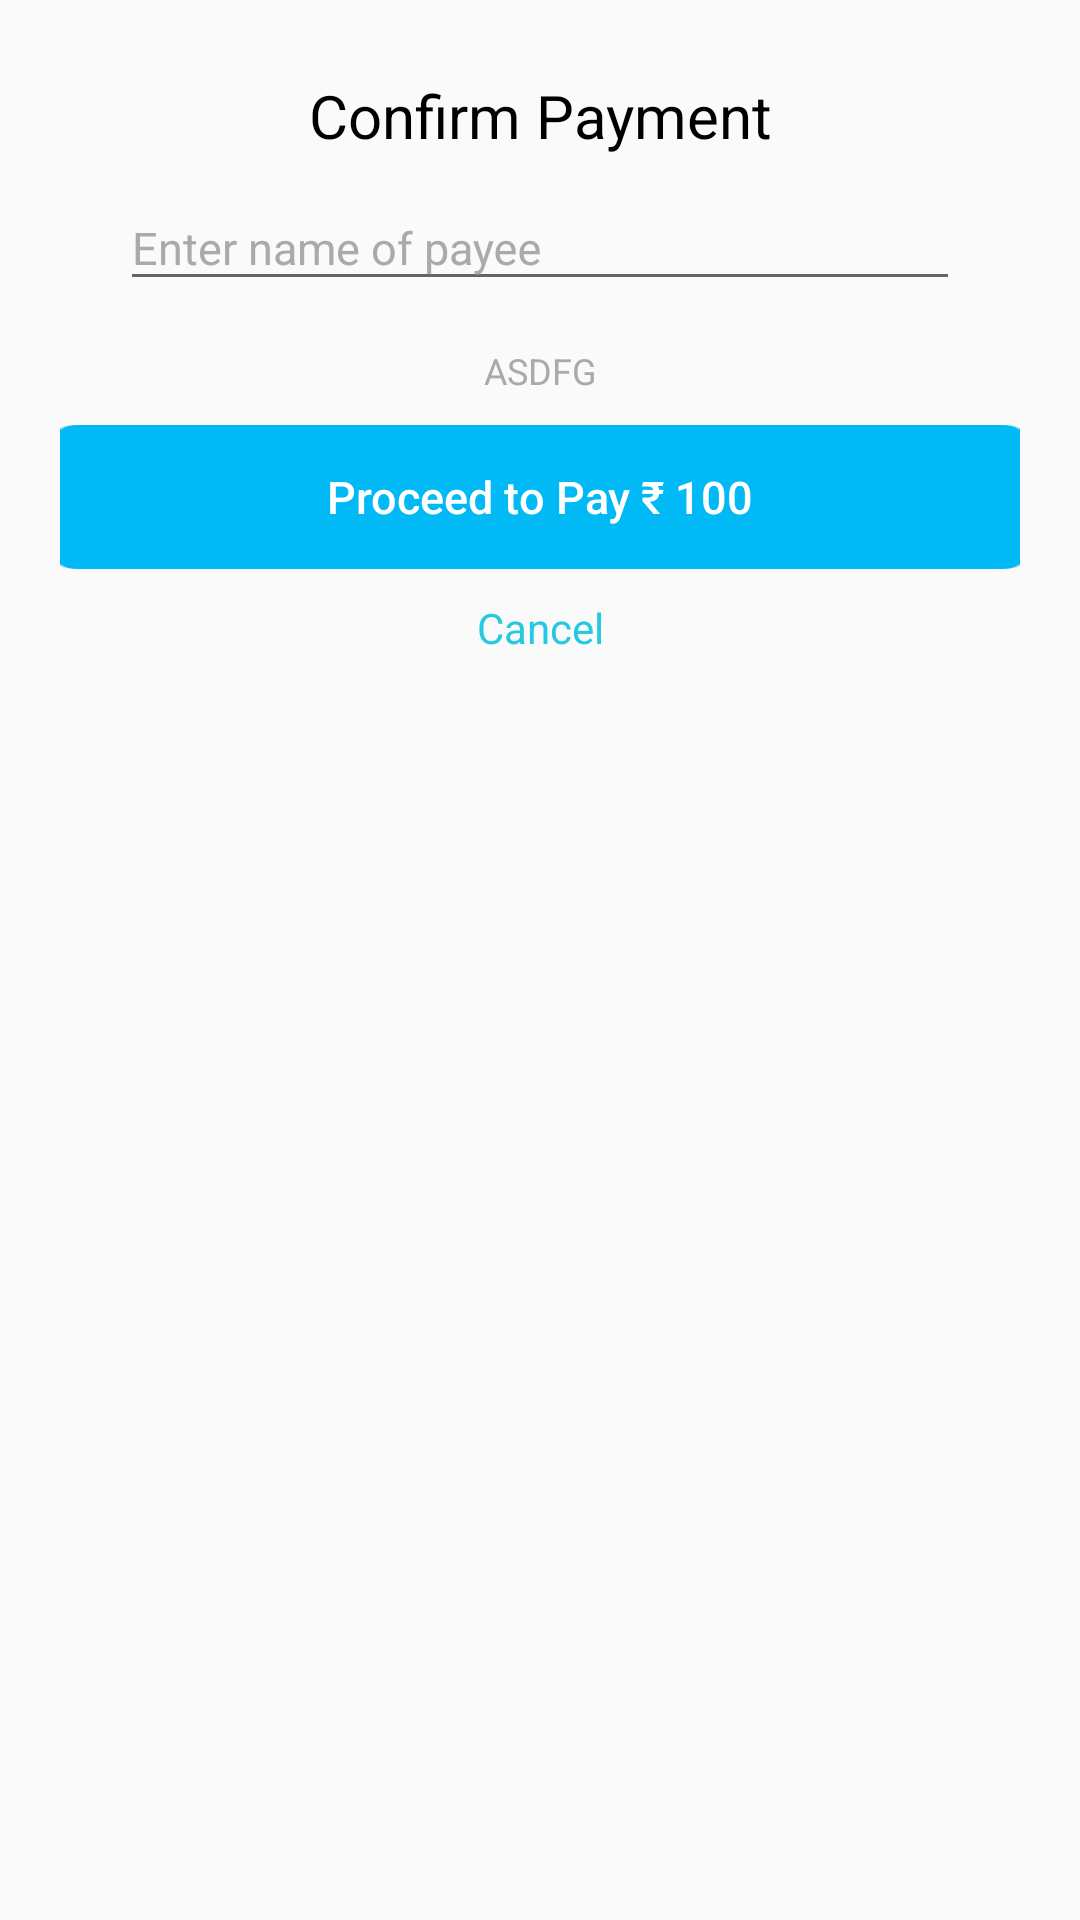

The Android layout XML behind this screen, and the referenced resources:
<!-- AndroidManifest.xml: application theme AppTheme -->
<!-- res/layout/confirm_paay_dialog.xml -->
<?xml version="1.0" encoding="utf-8"?>
<LinearLayout xmlns:android="http://schemas.android.com/apk/res/android"
    android:orientation="vertical" android:layout_width="match_parent"
    android:layout_height="match_parent">

    <TextView
        android:id="@+id/textView"
        android:layout_width="match_parent"
        android:layout_height="wrap_content"
        android:text="Confirm Payment"
        android:layout_gravity="center"
        android:gravity="center"
        android:textColor="@android:color/black"
        android:textSize="20dp"
        android:layout_marginTop="25dp"/>

    <android.support.design.widget.TextInputLayout
        android:layout_width="fill_parent"
        android:layout_height="wrap_content"
        android:theme="@style/TextLabel"
        android:id="@+id/text_input">

        <android.support.v7.widget.AppCompatEditText
            android:layout_width="fill_parent"
            android:layout_height="wrap_content"
            android:hint="Enter name of payee"
            android:textColorHint="@android:color/darker_gray"
            android:textSize="15dp"
            android:imeOptions="actionDone"
            android:layout_marginLeft="40dp"
            android:layout_marginRight="40dp"
            android:id="@+id/et_name"
            android:inputType="textPersonName"/>
    </android.support.design.widget.TextInputLayout>

    <TextView
        android:layout_width="match_parent"
        android:layout_height="wrap_content"
        android:id="@+id/tv_name"
        android:layout_marginTop="15dp"
        android:text="ASDFG"
        android:gravity="center"
        android:textColor="@color/textColorHint"
        android:textSize="12dp"/>
    <Button
        android:layout_width="match_parent"
        android:layout_height="wrap_content"
        android:id="@+id/bt_proceed_pay"
        android:layout_marginTop="10dp"
        android:background="@drawable/proceed_btn"
        android:layout_marginLeft="20dp"
        android:layout_marginRight="20dp"
        android:text="Proceed to Pay ₹ 100"
        android:textSize="15dp"
        android:textAllCaps="false"
        android:textColor="@android:color/white"/>
    <TextView
        android:layout_width="match_parent"
        android:layout_height="wrap_content"
        android:layout_marginTop="10dp"
        android:text="Cancel"
        android:gravity="center"
        android:textColor="@color/paytmBlue"
        android:id="@+id/tv_cancel"
        android:layout_marginBottom="20dp"
        android:clickable="true"/>


</LinearLayout>
<!-- resources referenced by this layout -->
<resources>
  <color name="paytmBlue">#25cae1</color>
  <color name="textColorHint">@android:color/darker_gray</color>
  <!-- drawable proceed_btn (drawable) -->
  <?xml version="1.0" encoding="utf-8"?>
  <selector xmlns:android="http://schemas.android.com/apk/res/android">
  
      <item android:drawable="@drawable/proceed_button_unselected" android:state_pressed="true"></item>
      <item android:drawable="@drawable/proceed_button_selected"></item>
  
  </selector>
  <style name="TextLabel" parent="TextAppearance.AppCompat">
          
          <item name="android:textColorHint">@color/textColorHint</item>
          <item name="android:textSize">20sp</item>
          
          <item name="colorPrimary">@color/colorPrimary</item>
          <item name="colorPrimaryDark">@color/colorPrimaryDark</item>
          <item name="colorAccent">@color/textColorHint1</item>
      </style>
  <style name="AppTheme" parent="Theme.AppCompat.Light.DarkActionBar">
          
  
  
          <item name="colorPrimary">@color/colorPrimary</item>
          <item name="colorPrimaryDark">@color/colorPrimaryDark</item>
          <item name="colorAccent">@color/colorAccent</item>
      </style>
  <!-- drawable proceed_button_unselected: png bitmap (drawable-hdpi-v4, 558 bytes) -->
  <!-- drawable proceed_button_selected: png bitmap (drawable-hdpi-v4, 657 bytes) -->
  <color name="colorPrimary">#3F51B5</color>
  <color name="colorPrimaryDark">#303F9F</color>
  <color name="textColorHint1">#43dff4</color>
  <color name="colorAccent">#FF4081</color>
</resources>
